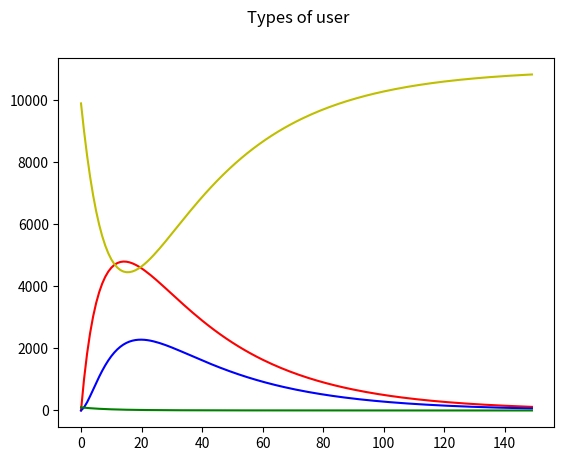

Python code for this plot:
import matplotlib.pyplot as plt
import numpy

def StateChanges():
    """
    This defines initial population conditions and coefficients for the movement of users.
    A for loop then calculates the change in each type of user and calls the function to print the number of each type of user.
    """

    POPULATION = 10**4
    ActiveUsers = 0
    DormantUsers = 0
    Influencers = 100
    NonUsers = POPULATION - Influencers

    Time = 150

    ActiveUsersValues = []
    DormantUsersValues = []
    InfluencersValues = []
    NonUsersValues = []
    WeekValues = []

    for Week in range(Time):
        POPULATION = ActiveUsers + DormantUsers + Influencers + NonUsers
        #These coefficients currently produce nonsense numbers.
        ActiveToInfluencer = 0.0001
        InfluencerToActive = 0.1
        ActiveToDormant = 0.1

        DormantToActive = 0.1
        DormantToNonUsers = 0.1

        RecruitmentRateFromFriends = 1
        RecruitmentRateFromInfluencers = 10

        #Creating lists of values of Users
        ActiveUsersValues.append(ActiveUsers)
        DormantUsersValues.append(DormantUsers)
        InfluencersValues.append(Influencers)
        NonUsersValues.append(NonUsers)
        WeekValues.append(Week)
        PrintStatistics(ActiveUsers, DormantUsers, Influencers, NonUsers, Week)
        ActiveUsers += RecruitmentRateFromFriends * ActiveUsers * NonUsers / POPULATION**2 + (RecruitmentRateFromInfluencers + InfluencerToActive) * Influencers + DormantToActive * DormantUsers - (ActiveToInfluencer + ActiveToDormant) * ActiveUsers
        DormantUsers += ActiveToDormant * ActiveUsers - (DormantToNonUsers + DormantToActive) * DormantUsers
        Influencers += ActiveToInfluencer * ActiveUsers - (InfluencerToActive * Influencers)
        NonUsers += DormantToNonUsers * DormantUsers - (RecruitmentRateFromFriends * ActiveUsers * NonUsers / POPULATION**2 + RecruitmentRateFromInfluencers * Influencers)
        if ActiveUsers <= 0 or DormantUsers <= 0 or Influencers <= 0 or NonUsers <= 0 :
            print("The model is out of range because a value is below zero.")
            PrintStatistics(ActiveUsers, DormantUsers, Influencers, NonUsers, Week)
            PlotStatistics(ActiveUsersValues, DormantUsersValues, InfluencersValues, NonUsersValues, WeekValues)
            exit()
    PlotStatistics(ActiveUsersValues,DormantUsersValues,InfluencersValues,NonUsersValues,WeekValues)

def PrintStatistics(ActiveUsers, DormantUsers, Influencers, NonUsers, Week):
    """
    A function to print the number of each type of user.
    """
    print(Week)
    print("Active Users: ", ActiveUsers)
    print("Dormant Users: ", DormantUsers)
    print("Influencers: ", Influencers)
    print("NonUsers: ", NonUsers)
    print("MonthlyActiveUsers: ", ActiveUsers + Influencers)
    print()

def PlotStatistics(ActiveUsersValues, DormantUsersValues,InfluencersValues,NonUsersValues, WeekValues):
    Figure = plt.figure()
    Figure.suptitle("Types of user")
    plt.plot(WeekValues, ActiveUsersValues, "r", WeekValues, DormantUsersValues, "b", WeekValues, InfluencersValues, "g", WeekValues, NonUsersValues, "y")
    plt.show()

StateChanges()
